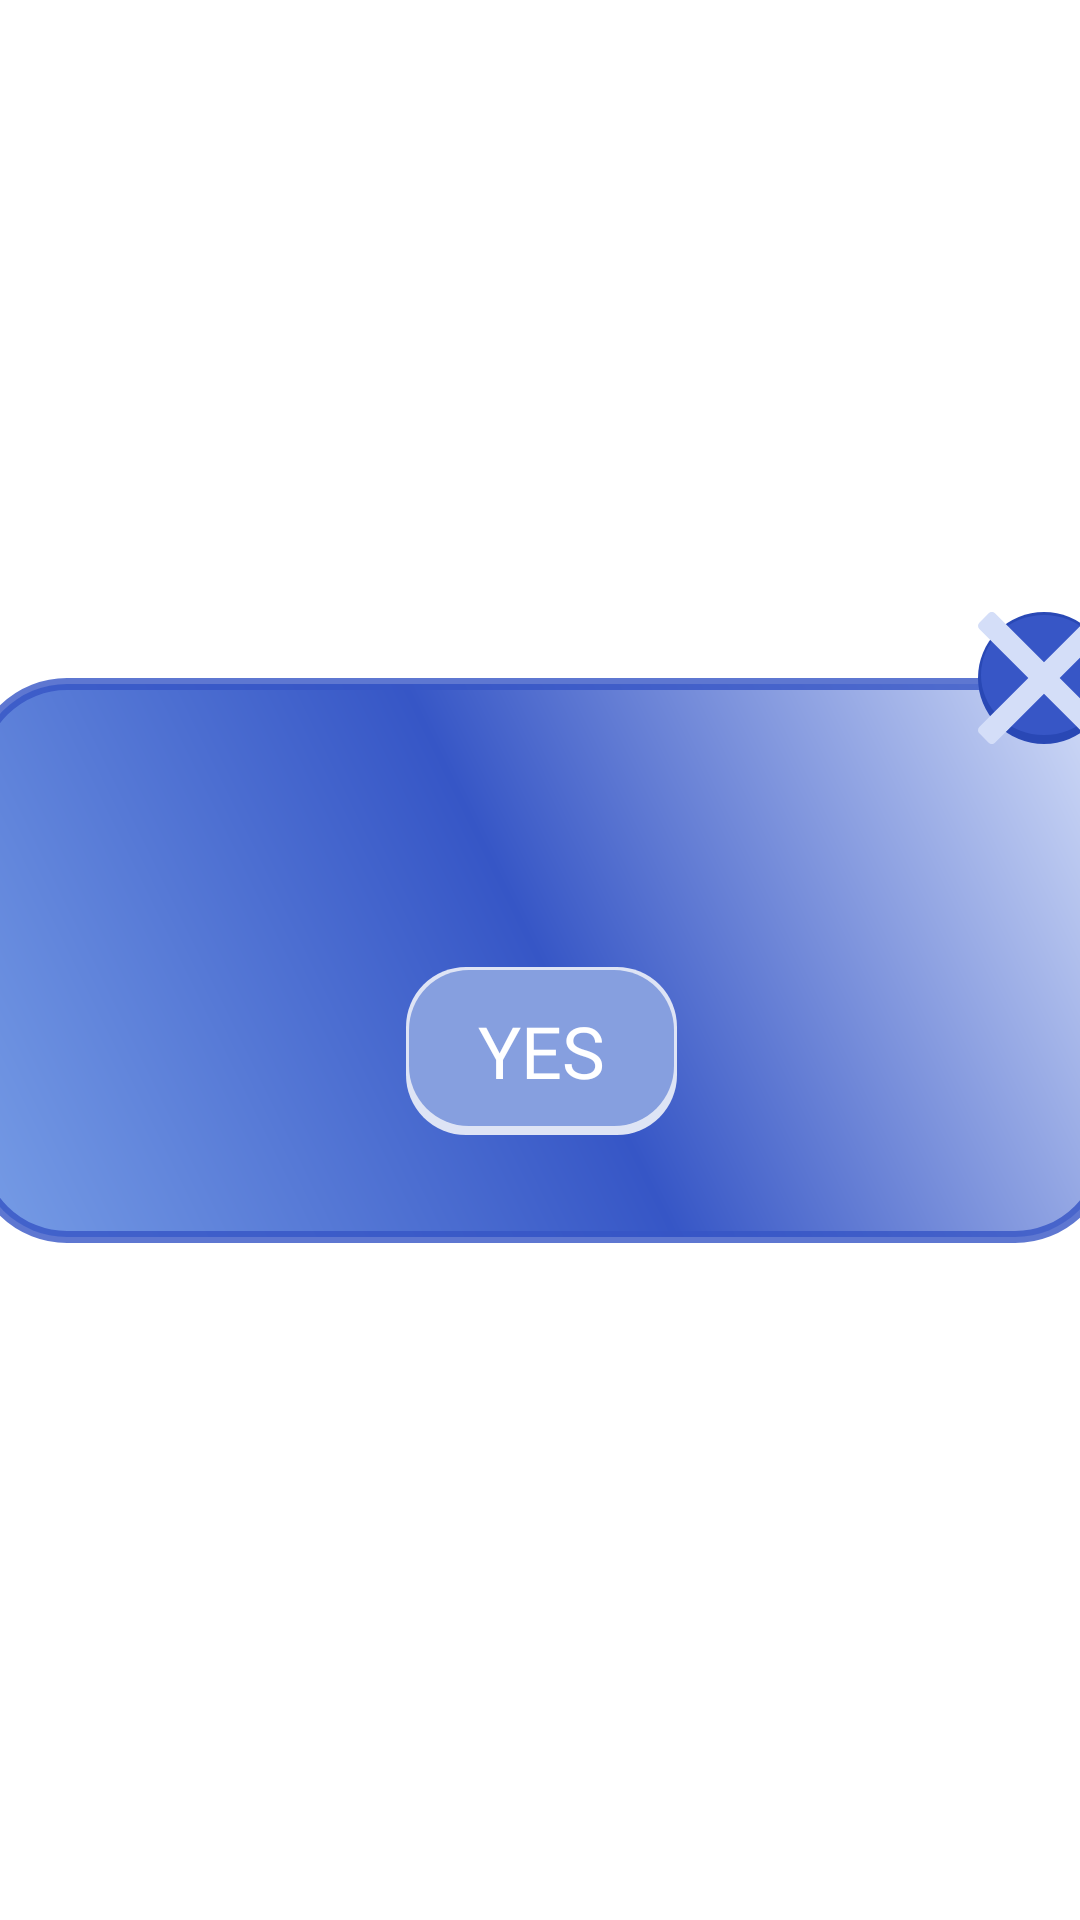

Reconstruct the res/layout file that produces this screen, plus the resources it refers to.
<!-- AndroidManifest.xml: application theme Theme._4Pics1Word -->
<!-- res/layout/dialog_exit.xml -->
<?xml version="1.0" encoding="utf-8"?>
<androidx.constraintlayout.widget.ConstraintLayout xmlns:android="http://schemas.android.com/apk/res/android"
    xmlns:app="http://schemas.android.com/apk/res-auto"
    xmlns:tools="http://schemas.android.com/tools"
    android:layout_width="match_parent"
    android:layout_height="match_parent"
    android:background="@android:color/transparent">

    <androidx.constraintlayout.widget.ConstraintLayout
        android:id="@+id/ll_dialog"
        android:layout_width="380dp"
        android:layout_height="wrap_content"
        android:background="@drawable/bg_dialog"
        android:orientation="vertical"
        app:layout_constraintBottom_toBottomOf="parent"
        app:layout_constraintEnd_toEndOf="parent"
        app:layout_constraintStart_toStartOf="parent"
        app:layout_constraintTop_toTopOf="parent">

        <androidx.appcompat.widget.AppCompatTextView
            android:id="@+id/tv_exit"
            android:layout_width="match_parent"
            android:layout_height="wrap_content"
            android:layout_gravity="center"
            android:layout_marginVertical="32dp"
            android:layout_marginHorizontal="24dp"
            app:layout_constraintVertical_chainStyle="packed"
            android:fontFamily="@font/sheriff_bounce"
            android:gravity="center"
            android:lineHeight="40sp"
            app:layout_constraintBottom_toTopOf="@id/btn_next_level"
            tools:text="Level 4 will be deleted!!! \nDo you agree with that?"
            android:textAllCaps="false"
            android:textColor="@color/white"
            android:textSize="24sp"
            app:layout_constraintEnd_toEndOf="parent"
            app:layout_constraintStart_toStartOf="parent"
            app:layout_constraintTop_toTopOf="parent"
            tools:targetApi="p" />

        <androidx.appcompat.widget.AppCompatButton
            android:id="@+id/btn_next_level"
            android:layout_width="wrap_content"
            android:layout_height="56dp"
            android:layout_gravity="center"
            android:layout_marginBottom="36dp"
            android:background="@drawable/bg_btn_yes"
            android:fontFamily="@font/sheriff_bounce"
            android:gravity="center"
            android:paddingHorizontal="24dp"
            android:text="@string/yes"
            android:textAllCaps="true"
            android:textColor="@color/white"
            android:textSize="24sp"
            app:layout_constraintBottom_toBottomOf="parent"
            app:layout_constraintEnd_toEndOf="parent"
            app:layout_constraintStart_toStartOf="parent"
            app:layout_constraintTop_toBottomOf="@id/tv_exit" />
    </androidx.constraintlayout.widget.ConstraintLayout>

    <androidx.appcompat.widget.AppCompatImageButton
        android:id="@+id/btn_back_home"
        android:layout_width="44dp"
        android:layout_height="44dp"
        android:background="@drawable/bg_x_btn"
        android:src="@drawable/ic_x"
        app:layout_constraintBottom_toTopOf="@+id/ll_dialog"
        app:layout_constraintEnd_toEndOf="@id/ll_dialog"
        app:layout_constraintTop_toTopOf="@id/ll_dialog" />
</androidx.constraintlayout.widget.ConstraintLayout>
<!-- resources referenced by this layout -->
<resources>
  <color name="white">#FFFFFFFF</color>
  <!-- drawable bg_btn_yes (drawable) -->
  <?xml version="1.0" encoding="utf-8"?>
  <selector xmlns:android="http://schemas.android.com/apk/res/android">
      <item android:state_pressed="true">
          <layer-list>
              <item>
                  <shape android:shape="rectangle">
                      <solid android:color="#6780C5" />
                      <corners android:radius="20dp" />
                  </shape>
              </item>
              <item android:bottom="3dp" android:left="1dp" android:right="1dp" android:top="1dp">
                  <shape android:shape="rectangle">
                      <corners android:radius="20dp" />
                      <solid android:color="#DEE4F5" />
                  </shape>
              </item>
          </layer-list>
      </item>
      <item>
          <layer-list>
              <item>
                  <shape android:shape="rectangle">
                      <solid android:color="#DEE4F5" />
                      <corners android:radius="20dp" />
                  </shape>
              </item>
              <item android:bottom="3dp" android:left="1dp" android:right="1dp" android:top="1dp">
                  <shape android:shape="rectangle">
                      <solid android:color="#869FDF" />
                      <corners android:radius="20dp" />
                  </shape>
              </item>
          </layer-list>
      </item>
  </selector>
  <!-- drawable bg_dialog (drawable) -->
  <?xml version="1.0" encoding="utf-8"?>
  <shape xmlns:android="http://schemas.android.com/apk/res/android"
      android:shape="rectangle">
      <gradient
          android:angle="45"
          android:endColor="#D4DEF8"
          android:centerColor="#3656C6"
          android:startColor="#779DE6" />
      <corners android:radius="30dp" />
      <stroke
          android:width="4dp"
          android:color="#CC3656C6" />
  </shape>
  <!-- drawable bg_x_btn (drawable) -->
  <?xml version="1.0" encoding="utf-8"?>
  <selector xmlns:android="http://schemas.android.com/apk/res/android">
      <item android:state_pressed="true">
          <layer-list>
              <item>
                  <shape android:shape="oval">
                      <solid android:color="#7C97DB" />
                  </shape>
              </item>
              <item android:bottom="2dp" android:left="1dp" android:right="1dp" android:top="1dp">
                  <shape android:shape="oval">
                      <solid android:color="#CC839CDB" />
                  </shape>
              </item>
          </layer-list>
      </item>
      <item>
          <layer-list>
              <item>
                  <shape android:shape="oval">
                      <solid android:color="#2948B5" />
                  </shape>
              </item>
              <item android:bottom="3dp" android:left="1dp" android:right="1dp" android:top="1dp">
                  <shape android:shape="oval">
                      <solid android:color="#CC3B5BCB" />
                  </shape>
              </item>
          </layer-list>
      </item>
  </selector>
  <!-- drawable ic_x (drawable) -->
  <vector xmlns:android="http://schemas.android.com/apk/res/android"
      android:width="16dp"
      android:height="16dp"
      android:viewportWidth="460.77"
      android:viewportHeight="460.77">
  
      <path
          android:fillColor="#D4DEF8"
          android:pathData="M285.08,230.4L456.22,59.27c6.08,-6.08 6.08,-15.91 0,-21.99L423.51,4.57c-2.91,-2.91 -6.87,-4.55 -10.99,-4.55c-4.13,0 -8.08,1.64 -10.99,4.55l-171.14,171.14L59.25,4.57c-2.91,-2.91 -6.87,-4.55 -10.99,-4.55c-4.13,0 -8.08,1.64 -10.99,4.55L4.56,37.28c-6.08,6.07 -6.08,15.91 0,21.99l171.14,171.13L4.57,401.51c-6.07,6.08 -6.07,15.91 0,21.99l32.71,32.72c2.91,2.91 6.86,4.55 10.99,4.55c4.13,0 8.08,-1.64 10.99,-4.55l171.12,-171.12l171.12,171.12c2.91,2.91 6.87,4.55 10.99,4.55c4.13,0 8.08,-1.64 10.99,-4.55l32.71,-32.72c6.07,-6.07 6.07,-15.91 0,-21.99L285.08,230.4z" />
  
  </vector>
  <string name="yes">Yes</string>
</resources>
